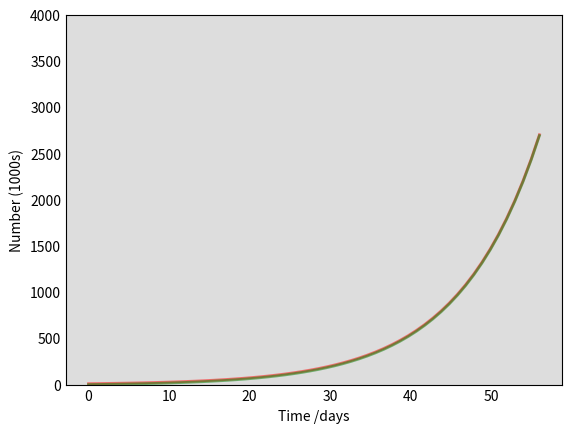

Source code (Python): (Note: this script raises an exception after producing the figure.)
# -*- coding: utf-8 -*-
"""
Created on Sun May  2 19:22:14 2021

[redacted]
"""

import numpy as np
from scipy.integrate import odeint
import matplotlib.pyplot as plt

# Total population, N. Will be set at Uk Pop but needs discussing
N = 66650000
# Initial number of infected and recovered individuals, I0 and R0. Values can be set at previous end results e.g I1 & R1.
I0, D0 = 10000, 10 
# Everyone else, S0, is susceptible to infection initially.
S0 = N - I0
# Death rate, alpha, R rate, beta, and mean recovery rate, gamma, (in 1/days). R rate, beta will be a function of the bit values. needs to be discussed. 
alpha, beta, gamma = 0.1, 0.2, 1./10
# A grid of time points (in days) Will be set at 56 (2 months)
t = np.linspace(0, 56, 56)

# The SIR model differential equations. Can be altered with our equations or we can use theirs.
def deriv(y, t, N, beta, gamma):
    I, D = y
    # dSdt = -beta * N * I / N
    dIdt = beta * N * I / N - gamma * I
    # dRdt = gamma * I
    dDdt = alpha * I
    return dIdt, dDdt

# Initial conditions vector. for attempts 2 onwards initial conditions will be end conditions of previous run.
y0 = I0, D0
# Integrate the SIR equations over the time grid, t.
ret = odeint(deriv, y0, t, args=(N, beta, gamma))
I, D = ret.T

# Plot the data on three separate curves for S(t), I(t) and R(t) We can get rid of R(t) if we decide not to use it.
#currently it is in multiples of 1000 is we decide to change it it will have to be done here aswell otherwise plot won't work.
fig = plt.figure(facecolor='w')
ax = fig.add_subplot(111, facecolor='#dddddd', axisbelow=True)
# ax.plot(t, S/1000, 'b', alpha=0.5, lw=2, label='Susceptible')
ax.plot(t, I/1000, 'r', alpha=0.5, lw=2, label='Infected')
# ax.plot(t, R/1000, 'y', alpha=0.5, lw=2, label='Recovered with immunity')
ax.plot(t, D/1000, 'g', alpha=0.5, lw=2, label='Deaths')
ax.set_xlabel('Time /days') #axis labels
ax.set_ylabel('Number (1000s)')
ax.set_ylim(0,4000)
ax.yaxis.set_tick_params(length=0)
ax.xaxis.set_tick_params(length=0)
ax.grid(b=True, which='major', c='w', lw=2, ls='-')
legend = ax.legend()
legend.get_frame().set_alpha(0.5)
for spine in ('top', 'right', 'bottom', 'left'):
    ax.spines[spine].set_visible(False)
plt.show() #plot can also be savesd as a .svg file using, plt.savefig('plot1.svg') or we can add it to one document but i'm not sure how to do that yet.